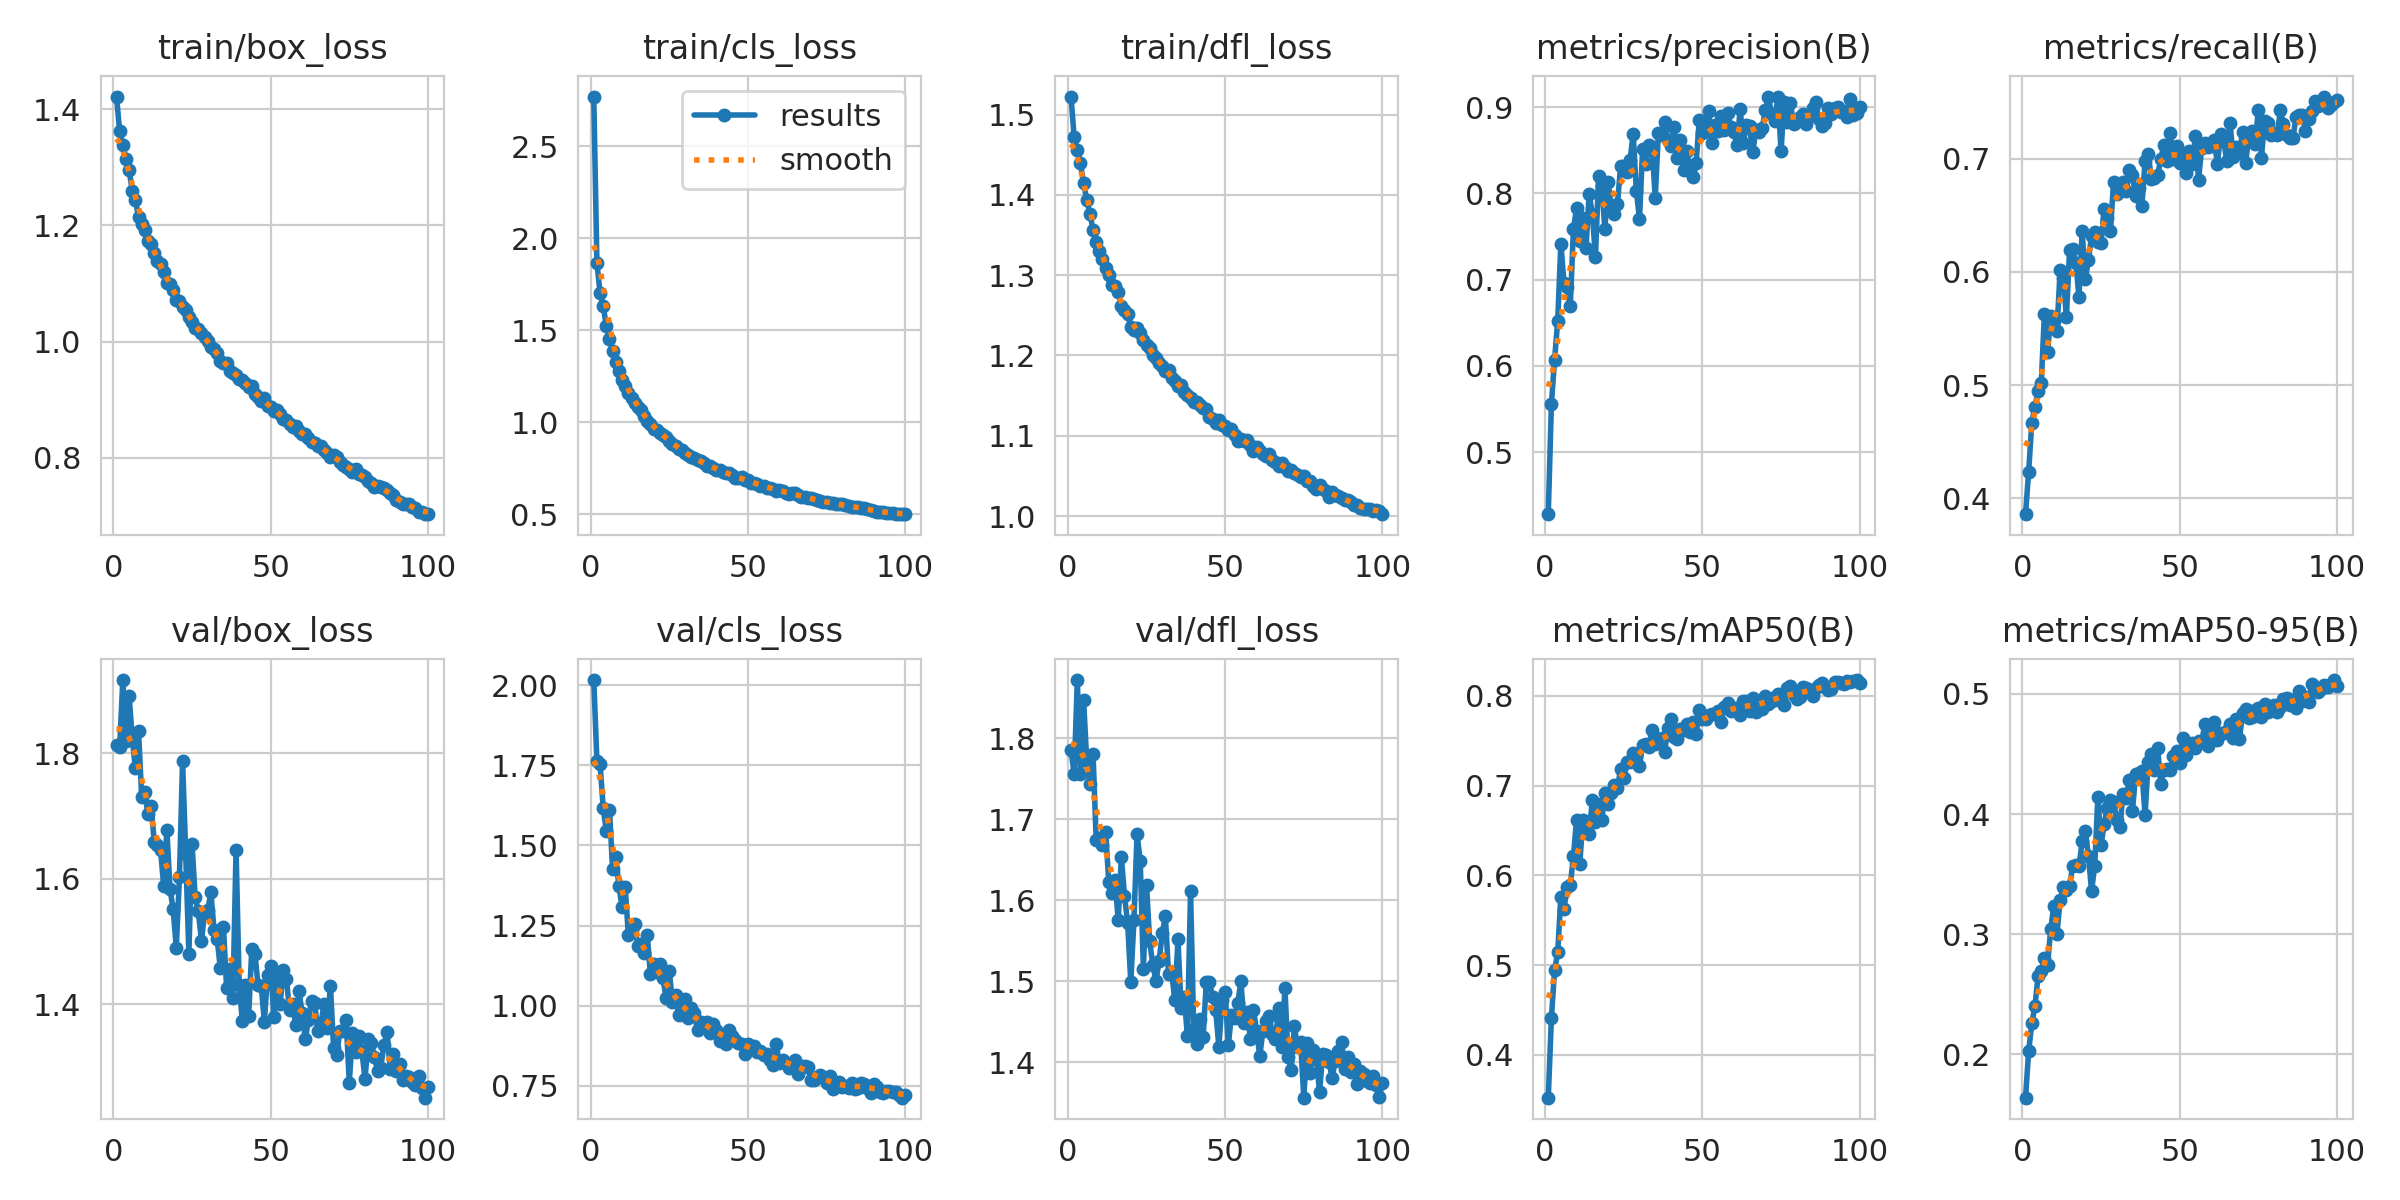

Data behind this chart, as committed beside it:
epoch, time, train/box_loss, train/cls_loss, train/dfl_loss, metrics/precision(B), metrics/recall(B), metrics/mAP50(B), metrics/mAP50-95(B), val/box_loss, val/cls_loss, val/dfl_loss, lr/pg0, lr/pg1, lr/pg2
1, 7.349, 1.422, 2.769, 1.522, 0.4279, 0.3859, 0.3524, 0.1639, 1.813, 2.016, 1.786, 0.0002365, 0.0002365, 0.0002365
2, 13.93, 1.362, 1.865, 1.471, 0.556, 0.4236, 0.4414, 0.2027, 1.811, 1.763, 1.756, 0.0004698, 0.0004698, 0.0004698
3, 20.35, 1.339, 1.702, 1.456, 0.6071, 0.4668, 0.494, 0.2257, 1.917, 1.755, 1.872, 0.0006984, 0.0006984, 0.0006984
4, 26.67, 1.314, 1.629, 1.439, 0.6519, 0.4808, 0.5141, 0.2401, 1.82, 1.617, 1.755, 0.0006928, 0.0006928, 0.0006928
5, 33, 1.295, 1.523, 1.415, 0.7418, 0.495, 0.5759, 0.2653, 1.892, 1.544, 1.847, 0.0006857, 0.0006857, 0.0006857
6, 39.67, 1.26, 1.452, 1.393, 0.6962, 0.5016, 0.5631, 0.2697, 1.824, 1.61, 1.772, 0.0006787, 0.0006787, 0.0006787
7, 45.99, 1.244, 1.388, 1.376, 0.6916, 0.5627, 0.5868, 0.2804, 1.776, 1.425, 1.744, 0.0006716, 0.0006716, 0.0006716
8, 52.3, 1.214, 1.325, 1.357, 0.6694, 0.529, 0.5892, 0.2743, 1.835, 1.463, 1.781, 0.0006645, 0.0006645, 0.0006645
9, 58.61, 1.203, 1.277, 1.341, 0.7588, 0.5612, 0.6211, 0.3042, 1.73, 1.373, 1.674, 0.0006575, 0.0006575, 0.0006575
10, 64.9, 1.192, 1.232, 1.33, 0.7829, 0.5563, 0.6622, 0.3237, 1.738, 1.307, 1.678, 0.0006504, 0.0006504, 0.0006504
11, 71.19, 1.174, 1.197, 1.32, 0.7451, 0.5481, 0.6123, 0.3004, 1.703, 1.369, 1.669, 0.0006433, 0.0006433, 0.0006433
12, 77.48, 1.169, 1.161, 1.309, 0.7715, 0.6015, 0.6617, 0.3283, 1.716, 1.22, 1.685, 0.0006362, 0.0006362, 0.0006362
13, 83.77, 1.153, 1.13, 1.301, 0.737, 0.595, 0.6512, 0.3389, 1.659, 1.236, 1.623, 0.0006292, 0.0006292, 0.0006292
14, 90.08, 1.139, 1.103, 1.288, 0.7998, 0.5599, 0.6464, 0.3367, 1.654, 1.256, 1.609, 0.0006221, 0.0006221, 0.0006221
15, 96.37, 1.134, 1.083, 1.286, 0.7764, 0.619, 0.6838, 0.34, 1.646, 1.185, 1.625, 0.000615, 0.000615, 0.000615
16, 102.7, 1.12, 1.066, 1.279, 0.7268, 0.6198, 0.659, 0.3569, 1.588, 1.192, 1.576, 0.000608, 0.000608, 0.000608
17, 109, 1.102, 1.034, 1.261, 0.8204, 0.6077, 0.6798, 0.3574, 1.678, 1.165, 1.654, 0.0006009, 0.0006009, 0.0006009
18, 115.4, 1.1, 1.006, 1.257, 0.8084, 0.5778, 0.6613, 0.3564, 1.584, 1.22, 1.606, 0.0005938, 0.0005938, 0.0005938
19, 121.5, 1.09, 0.9907, 1.251, 0.7584, 0.6362, 0.692, 0.3772, 1.551, 1.099, 1.572, 0.0005868, 0.0005868, 0.0005868
20, 127.5, 1.072, 0.9619, 1.235, 0.8134, 0.5937, 0.679, 0.386, 1.491, 1.131, 1.499, 0.0005797, 0.0005797, 0.0005797
21, 133.3, 1.07, 0.958, 1.232, 0.7853, 0.6103, 0.6919, 0.365, 1.602, 1.106, 1.576, 0.0005726, 0.0005726, 0.0005726
22, 139.2, 1.06, 0.943, 1.234, 0.7761, 0.632, 0.7003, 0.336, 1.788, 1.129, 1.682, 0.0005656, 0.0005656, 0.0005656
23, 145.2, 1.054, 0.929, 1.228, 0.7881, 0.6351, 0.6973, 0.357, 1.64, 1.085, 1.649, 0.0005585, 0.0005585, 0.0005585
24, 151.3, 1.042, 0.921, 1.219, 0.8317, 0.6263, 0.7188, 0.4144, 1.481, 1.024, 1.515, 0.0005514, 0.0005514, 0.0005514
25, 157.3, 1.033, 0.8977, 1.213, 0.8323, 0.6255, 0.7084, 0.3738, 1.656, 1.108, 1.619, 0.0005444, 0.0005444, 0.0005444
26, 163.1, 1.024, 0.8803, 1.209, 0.8249, 0.6551, 0.7263, 0.3917, 1.571, 1.013, 1.55, 0.0005373, 0.0005373, 0.0005373
27, 169, 1.022, 0.872, 1.201, 0.8387, 0.6477, 0.7257, 0.4049, 1.548, 1.035, 1.521, 0.0005302, 0.0005302, 0.0005302
28, 175.1, 1.015, 0.8548, 1.197, 0.8692, 0.636, 0.7365, 0.4116, 1.502, 0.97, 1.5, 0.0005231, 0.0005231, 0.0005231
29, 181.1, 1.009, 0.8504, 1.19, 0.8027, 0.6798, 0.7352, 0.4101, 1.546, 0.9931, 1.525, 0.0005161, 0.0005161, 0.0005161
30, 187.1, 1, 0.8348, 1.187, 0.7704, 0.6692, 0.7216, 0.3952, 1.55, 1.022, 1.56, 0.000509, 0.000509, 0.000509
31, 192.9, 0.9914, 0.8223, 1.181, 0.8522, 0.6772, 0.7456, 0.3895, 1.578, 0.9605, 1.58, 0.0005019, 0.0005019, 0.0005019
32, 198.7, 0.9882, 0.8119, 1.182, 0.8345, 0.679, 0.7467, 0.4166, 1.519, 0.9915, 1.509, 0.0004949, 0.0004949, 0.0004949
33, 204.6, 0.9797, 0.8043, 1.171, 0.8558, 0.6717, 0.7425, 0.4137, 1.504, 0.9768, 1.511, 0.0004878, 0.0004878, 0.0004878
34, 210.5, 0.9662, 0.7935, 1.168, 0.854, 0.6896, 0.7622, 0.4287, 1.458, 0.9231, 1.477, 0.0004807, 0.0004807, 0.0004807
35, 216.4, 0.9631, 0.7873, 1.162, 0.7949, 0.6853, 0.746, 0.4027, 1.523, 0.948, 1.552, 0.0004737, 0.0004737, 0.0004737
36, 222.3, 0.9635, 0.7807, 1.163, 0.8697, 0.667, 0.7481, 0.4331, 1.426, 0.9434, 1.467, 0.0004666, 0.0004666, 0.0004666
37, 228.2, 0.9501, 0.7644, 1.155, 0.8679, 0.6742, 0.7529, 0.4339, 1.456, 0.9503, 1.481, 0.0004595, 0.0004595, 0.0004595
38, 234.1, 0.9454, 0.7646, 1.151, 0.8827, 0.6584, 0.7372, 0.4358, 1.411, 0.9147, 1.433, 0.0004525, 0.0004525, 0.0004525
39, 240.1, 0.9433, 0.754, 1.147, 0.8624, 0.6976, 0.7641, 0.3992, 1.646, 0.9437, 1.612, 0.0004454, 0.0004454, 0.0004454
40, 246, 0.9363, 0.7419, 1.142, 0.8549, 0.7041, 0.7737, 0.4432, 1.432, 0.9258, 1.442, 0.0004383, 0.0004383, 0.0004383
41, 252.2, 0.9344, 0.742, 1.142, 0.877, 0.6824, 0.7536, 0.4498, 1.373, 0.8898, 1.423, 0.0004313, 0.0004313, 0.0004313
42, 258.7, 0.9294, 0.7319, 1.139, 0.8409, 0.6834, 0.7515, 0.437, 1.431, 0.897, 1.454, 0.0004242, 0.0004242, 0.0004242
43, 265.1, 0.922, 0.7271, 1.135, 0.8622, 0.6856, 0.7625, 0.4553, 1.382, 0.8813, 1.431, 0.0004171, 0.0004171, 0.0004171
44, 272, 0.9232, 0.7226, 1.133, 0.8274, 0.6995, 0.7624, 0.4251, 1.488, 0.9234, 1.499, 0.0004101, 0.0004101, 0.0004101
45, 278.5, 0.9105, 0.711, 1.124, 0.8496, 0.7124, 0.769, 0.4369, 1.481, 0.9042, 1.5, 0.000403, 0.000403, 0.000403
46, 284.9, 0.905, 0.6995, 1.121, 0.8283, 0.6981, 0.7592, 0.4372, 1.431, 0.8926, 1.481, 0.0003959, 0.0003959, 0.0003959
47, 291.3, 0.8978, 0.6949, 1.116, 0.8187, 0.7226, 0.771, 0.4368, 1.43, 0.885, 1.465, 0.0003888, 0.0003888, 0.0003888
48, 297.8, 0.9025, 0.7017, 1.12, 0.8353, 0.6999, 0.7574, 0.4482, 1.372, 0.8802, 1.419, 0.0003818, 0.0003818, 0.0003818
49, 304.2, 0.8895, 0.6851, 1.113, 0.8854, 0.7112, 0.7837, 0.4526, 1.446, 0.8481, 1.477, 0.0003747, 0.0003747, 0.0003747
50, 310.5, 0.8869, 0.6881, 1.112, 0.8699, 0.696, 0.7739, 0.4424, 1.461, 0.8796, 1.487, 0.0003676, 0.0003676, 0.0003676
51, 316.9, 0.8812, 0.6729, 1.107, 0.873, 0.7024, 0.7747, 0.4629, 1.381, 0.8721, 1.422, 0.0003606, 0.0003606, 0.0003606
52, 323.3, 0.8829, 0.6718, 1.108, 0.8959, 0.6871, 0.7782, 0.4487, 1.445, 0.8755, 1.458, 0.0003535, 0.0003535, 0.0003535
53, 329.7, 0.8762, 0.6651, 1.1, 0.859, 0.7067, 0.7794, 0.4566, 1.4, 0.8547, 1.454, 0.0003464, 0.0003464, 0.0003464
54, 336, 0.8668, 0.6542, 1.094, 0.8798, 0.695, 0.7797, 0.4592, 1.454, 0.8577, 1.473, 0.0003394, 0.0003394, 0.0003394
55, 342.3, 0.8658, 0.6543, 1.096, 0.8724, 0.7197, 0.7835, 0.4546, 1.441, 0.8474, 1.5, 0.0003323, 0.0003323, 0.0003323
56, 348.5, 0.8583, 0.6431, 1.093, 0.8896, 0.681, 0.7712, 0.4607, 1.391, 0.8481, 1.449, 0.0003252, 0.0003252, 0.0003252
57, 354.8, 0.8534, 0.6447, 1.095, 0.8731, 0.7096, 0.7871, 0.4595, 1.4, 0.8321, 1.463, 0.0003182, 0.0003182, 0.0003182
58, 361.1, 0.8552, 0.6397, 1.089, 0.8935, 0.7138, 0.7914, 0.4749, 1.368, 0.815, 1.43, 0.0003111, 0.0003111, 0.0003111
59, 367.3, 0.8465, 0.628, 1.081, 0.8769, 0.7101, 0.7827, 0.4566, 1.421, 0.8802, 1.465, 0.000304, 0.000304, 0.000304
60, 373.6, 0.8407, 0.634, 1.086, 0.8712, 0.7112, 0.7859, 0.4676, 1.387, 0.8199, 1.439, 0.000297, 0.000297, 0.000297
... 40 more rows
